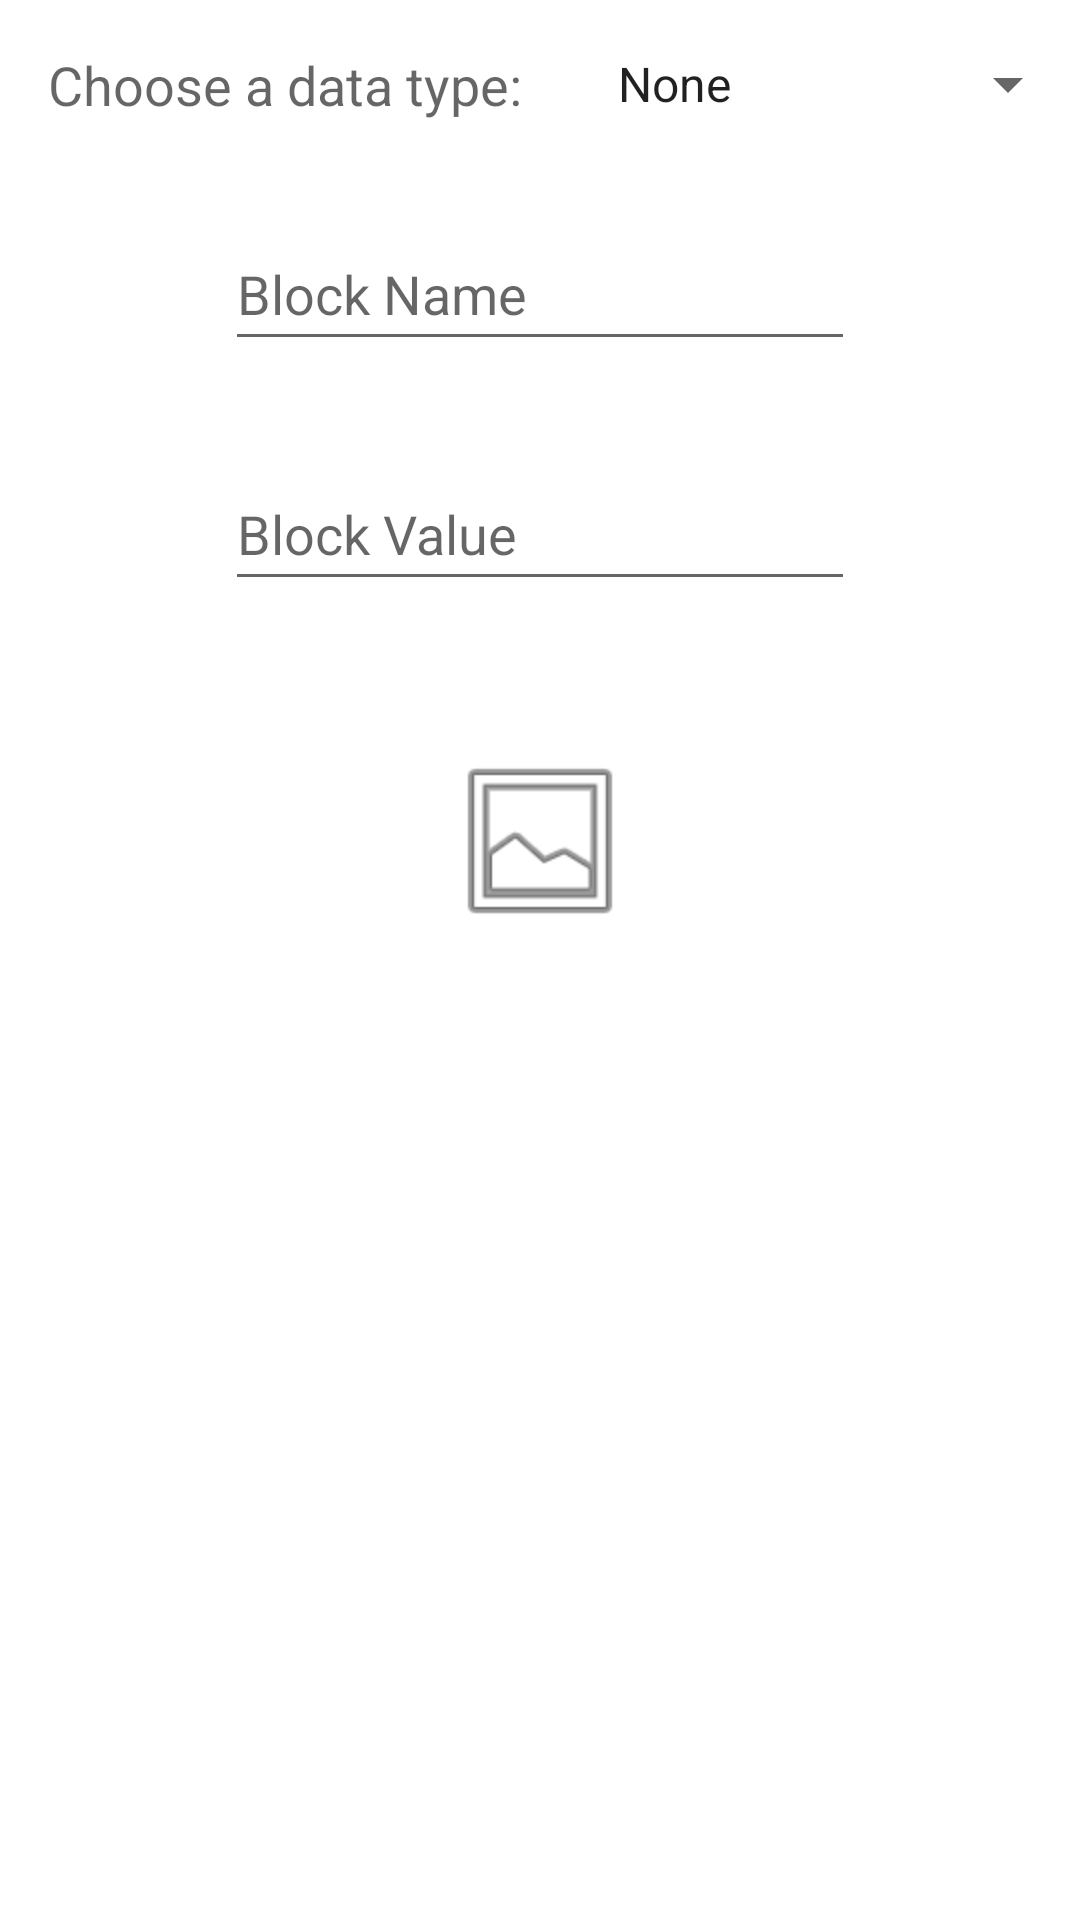

Here is an Android app screen rendered from its layout file. Give the layout XML and the strings, colors and styles it references.
<!-- AndroidManifest.xml: application theme Theme.ResumeBuilder -->
<!-- res/layout/activity_create_data.xml -->
<?xml version="1.0" encoding="utf-8"?>
<androidx.constraintlayout.widget.ConstraintLayout xmlns:android="http://schemas.android.com/apk/res/android"
    xmlns:app="http://schemas.android.com/apk/res-auto"
    xmlns:tools="http://schemas.android.com/tools"
    android:layout_width="match_parent"
    android:layout_height="match_parent"
    tools:context=".CreateDataActivity">

    <Spinner
        android:id="@+id/data_type"
        android:layout_width="0dp"
        android:layout_height="wrap_content"
        android:layout_marginStart="24dp"
        android:entries="@array/datatypes"
        app:layout_constraintEnd_toEndOf="parent"
        app:layout_constraintStart_toEndOf="@+id/textView"
        app:layout_constraintTop_toTopOf="@+id/textView" />

    <TextView
        android:id="@+id/textView"
        android:layout_width="wrap_content"
        android:layout_height="wrap_content"
        android:layout_marginStart="16dp"
        android:layout_marginTop="16dp"
        android:text="@string/datatype_label"
        android:textAppearance="@style/TextAppearance.AppCompat.Medium"
        app:layout_constraintStart_toStartOf="parent"
        app:layout_constraintTop_toTopOf="parent" />

    <EditText
        android:id="@+id/obj_name"
        android:layout_width="wrap_content"
        android:layout_height="wrap_content"
        android:layout_marginTop="32dp"
        android:ems="10"
        android:hint="@string/obj_name"
        android:inputType="textPersonName"
        android:minHeight="48dp"
        app:layout_constraintEnd_toEndOf="parent"
        app:layout_constraintStart_toStartOf="parent"
        app:layout_constraintTop_toBottomOf="@+id/textView" />

    <EditText
        android:id="@+id/editTextTextPersonName2"
        android:layout_width="wrap_content"
        android:layout_height="wrap_content"
        android:layout_marginTop="32dp"
        android:ems="10"
        android:hint="@string/obj_data"
        android:inputType="textPersonName"
        android:minHeight="48dp"
        app:layout_constraintEnd_toEndOf="@+id/obj_name"
        app:layout_constraintStart_toStartOf="@+id/obj_name"
        app:layout_constraintTop_toBottomOf="@+id/obj_name" />

    <ImageView
        android:id="@+id/imageView"
        android:layout_width="wrap_content"
        android:layout_height="wrap_content"
        android:layout_marginTop="64dp"
        android:scaleX="2"
        android:scaleY="2"
        app:layout_constraintEnd_toEndOf="@+id/editTextTextPersonName2"
        app:layout_constraintStart_toStartOf="@+id/editTextTextPersonName2"
        app:layout_constraintTop_toBottomOf="@+id/editTextTextPersonName2"
        app:srcCompat="@android:drawable/ic_menu_gallery" />
</androidx.constraintlayout.widget.ConstraintLayout>
<!-- resources referenced by this layout -->
<resources>
  <string-array name="datatypes">
          <item>None</item>
          <item>Text</item>
          <item>Image</item>
          <item>Recommendation Letter</item>
      </string-array>
  <string name="datatype_label">Choose a data type: </string>
  <string name="obj_data">Block Value</string>
  <string name="obj_name">Block Name</string>
  <style name="Theme.ResumeBuilder" parent="Theme.MaterialComponents.DayNight.DarkActionBar">
          
          <item name="colorPrimary">@color/purple_500</item>
          <item name="colorPrimaryVariant">@color/purple_700</item>
          <item name="colorOnPrimary">@color/white</item>
          
          <item name="colorSecondary">@color/teal_200</item>
          <item name="colorSecondaryVariant">@color/teal_700</item>
          <item name="colorOnSecondary">@color/black</item>
          
          <item name="android:statusBarColor" tools:targetApi="l">?attr/colorPrimaryVariant</item>
          
      </style>
  <color name="purple_500">#FF6200EE</color>
  <color name="purple_700">#FF3700B3</color>
  <color name="white">#FFFFFFFF</color>
  <color name="teal_200">#FF03DAC5</color>
  <color name="teal_700">#FF018786</color>
  <color name="black">#FF000000</color>
</resources>
